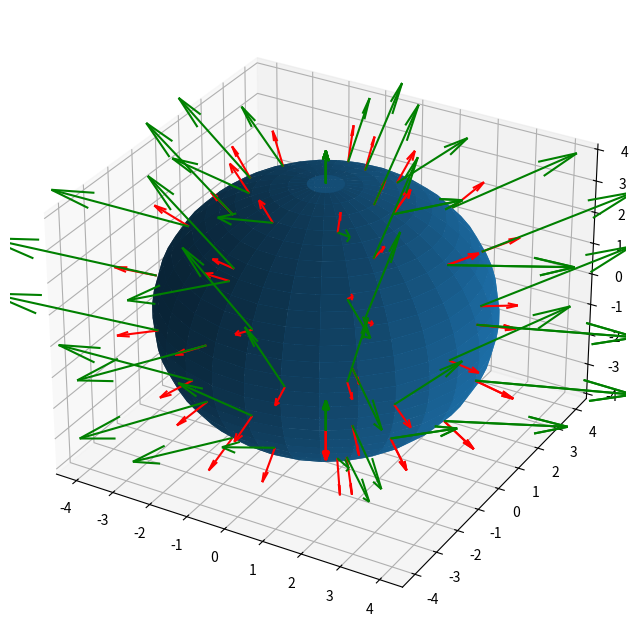
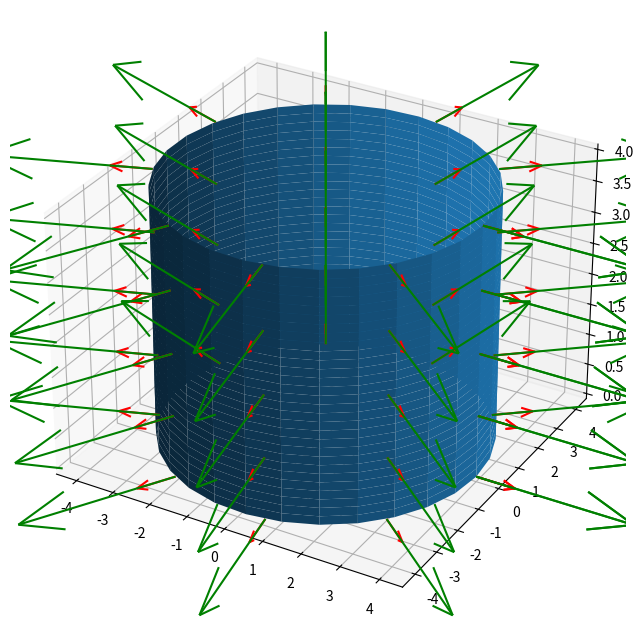

Source code (Python) for these figures, in order:
%matplotlib widget
import matplotlib.pyplot as plt
from matplotlib import cm
from matplotlib.ticker import LinearLocator
import numpy as np
import math
from mpl_toolkits.mplot3d import Axes3D

# v = [rho * np.sin(phi) * np.cos(theta), rho * np.sin(phi) * np.sin(theta), rho * np.cos(phi)]
# circle radius
rho = 4

# points on circle to put normal/field vectors
X = []
Y = []
Z = []

# direction of normal vectors
U = []
V = []
W = []

# direction of field vectors
F1 = []
F2 = []
F3 = []

# Calculate vectors
for phi in np.linspace(0, np.pi, 8):
    for theta in np.linspace(0, 2*np.pi, 8):
        # print(f"phi is {phi} and theta is {theta}")
        v_phi = [np.cos(phi) * np.cos(theta), np.cos(phi) * np.sin(theta), -np.sin(phi)]   # partial phi of surface
        # print(f"v_phi is {v_phi}")
        v_theta = [-np.sin(phi) * np.sin(theta), np.sin(phi) * np.cos(theta), 0]   # partial theta of surface
        # print(f"v_theta is {v_theta}")
        cp = np.cross(v_phi,v_theta)   # cross product = normal vector
        # print(f"The cross product points in the {cp} direction")
        if np.array_equal(cp,np.asarray([0.,0.,0.])):
            normal = cp
        else:
            normal = cp/np.linalg.norm(cp)   # normalized normal vector
        # print(f"The normalized vector is {normal}\n")
        X += [rho * np.sin(phi) * np.cos(theta)]
        Y += [rho * np.sin(phi) * np.sin(theta)]
        Z += [rho * np.cos(phi)]
        U += [normal[0]]
        V += [normal[1]]
        W += [normal[2]]
        F1 += [rho * np.sin(phi) * np.cos(theta)]
        F2 += [rho * np.sin(phi) * np.sin(theta)]
        F3 += [1]
        
# Set up parameterization space (inputs)
phi = np.linspace(0, np.pi, 30)
theta = np.linspace(0, 2 * np.pi, 30)

# Set up surface (outputs)
x = np.outer(rho * np.sin(phi), np.cos(theta))
y = np.outer(rho * np.sin(phi), np.sin(theta))
z = np.outer(rho * np.cos(phi), np.ones_like(theta))

# Graph it!
fig = plt.figure(figsize=(8,8))
ax = fig.add_subplot(projection='3d')
ax.quiver(X,Y,Z,U,V,W, color="red")
ax.quiver(X,Y,Z,F1,F2,F3, color="green")
ax.plot_surface(x, y, z, rstride=1, cstride=1, linewidth=0)
plt.show()

# v = [rho * np.cos(theta), rho * np.sin(theta), z]
# cylinder radius
rho = 4

# points on circle to put normal/field vectors
X = []
Y = []
Z = []

# direction of normal vectors
U = []
V = []
W = []

# direction of field vectors
F1 = []
F2 = []
F3 = []

# Calculate vectors
for theta in np.linspace(0, 2*np.pi, 10):
    for z in np.linspace(0, 4, 5):
        # print(f"theta is {theta} and z is {z}")
        v_theta = [-np.sin(theta), np.cos(theta), 0]   # partial theta of surface
        # print(f"v_theta is {v_theta}")
        v_z = [0,0,1]   # partial z of surface
        # print(f"v_z is {v_z}")
        cp = np.cross(v_theta,v_z)   # cross product = normal vector
        # print(f"The cross product points in the {cp} direction")
        if np.array_equal(cp,np.asarray([0.,0.,0.])):
            normal = cp
        else:
            normal = cp/np.linalg.norm(cp)   # normalized normal vector
        # print(f"The normalized vector is {normal}\n")
        X += [rho * np.cos(theta)]
        Y += [rho * np.sin(theta)]
        Z += [z]
        U += [normal[0]]
        V += [normal[1]]
        W += [normal[2]]
        F1 += [rho * np.cos(theta)]
        F2 += [rho * np.sin(theta)]
        F3 += [0]
        
# Set up parameterization space (inputs)
theta = np.linspace(0, 2*np.pi, 30)
z_p = np.linspace(0, 4, 30)

# Set up surface (outputs)
x_coord = np.outer(rho * np.cos(theta), np.ones_like(np.cos(theta)))
y_coord = np.outer(rho * np.sin(theta), np.ones_like(np.sin(theta)))
z_coord = np.meshgrid(z_p, np.ones_like(z_p))[0]

# Graph it!
fig = plt.figure(figsize=(8,8))
ax = fig.add_subplot(111, projection='3d')
ax.quiver(X,Y,Z,U,V,W, color="red")
ax.quiver(X,Y,Z,F1,F2,F3, color="green")
ax.plot_surface(x_coord, y_coord, z_coord, rstride=1, cstride=1, linewidth=0)
plt.show()

